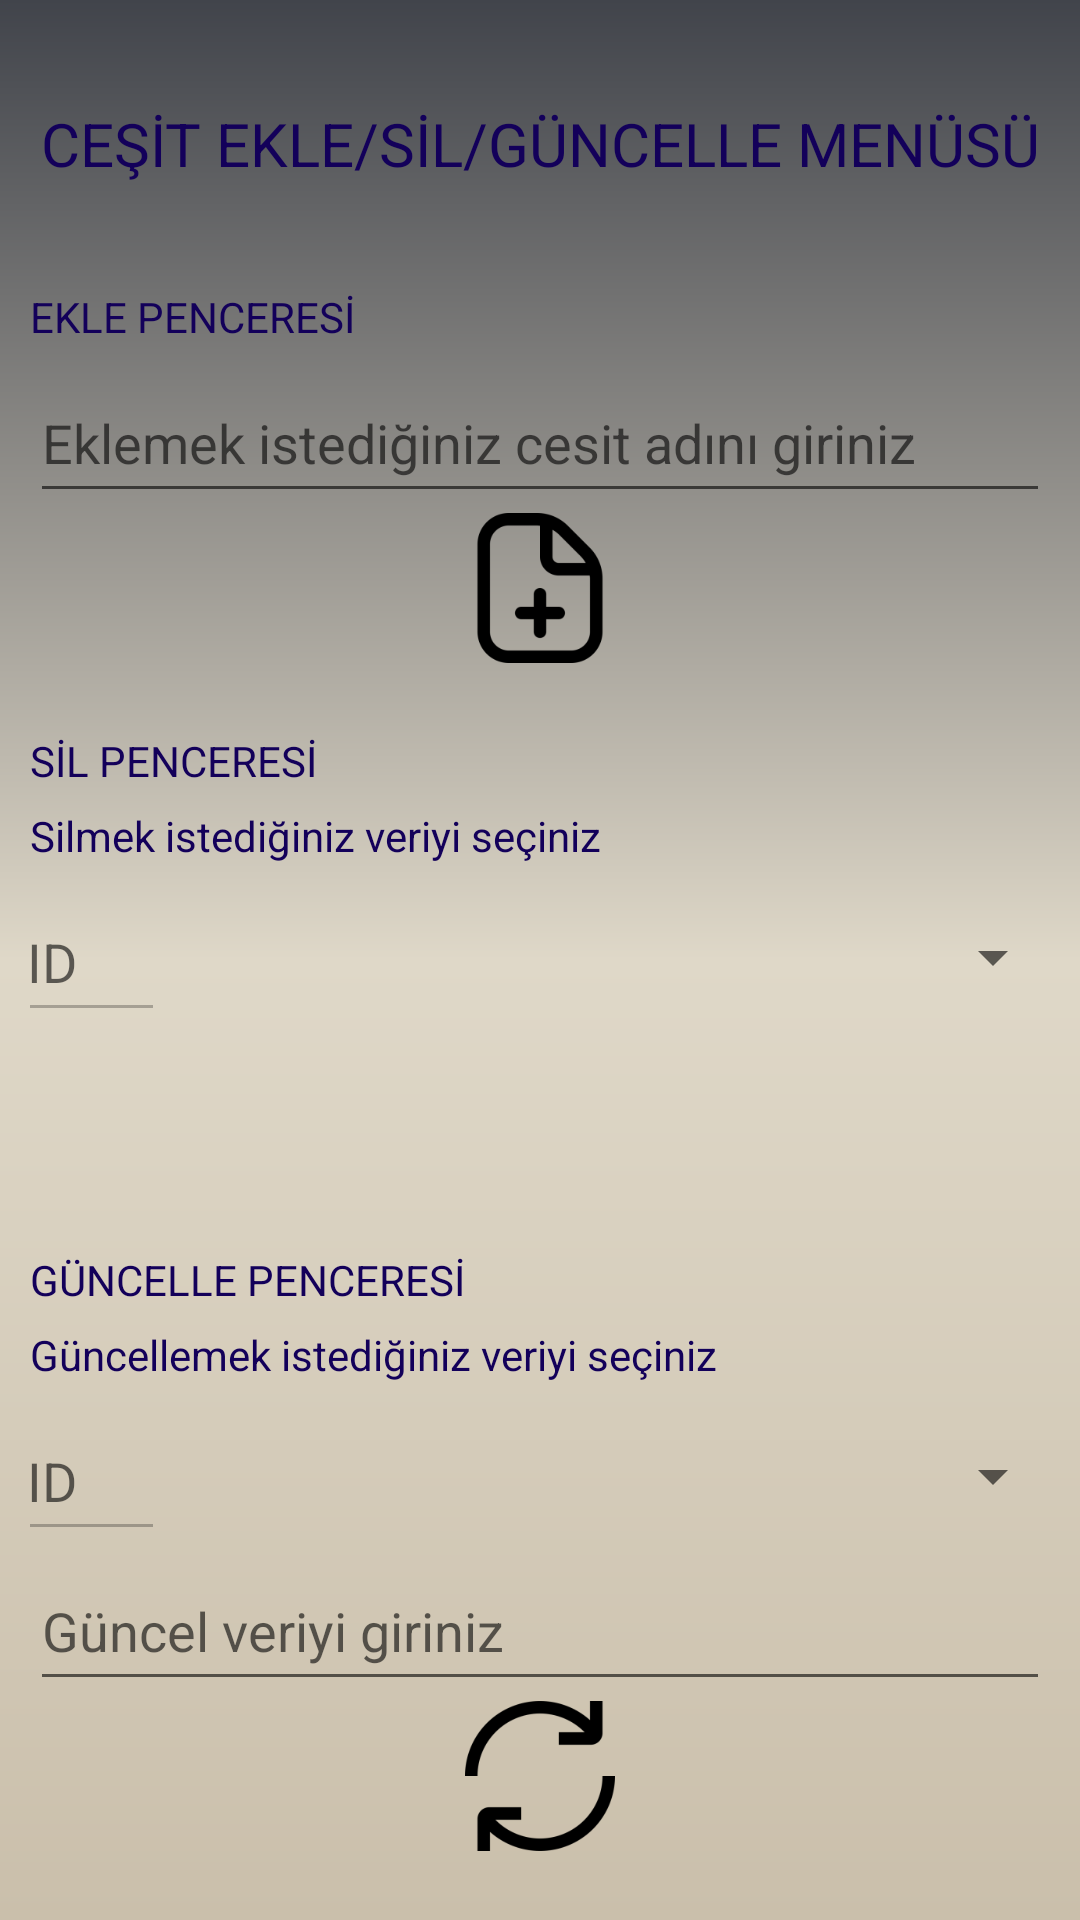

Here is an Android app screen rendered from its layout file. Give the layout XML and the strings, colors and styles it references.
<!-- AndroidManifest.xml: application theme Theme.Ozgrmtl_V3 -->
<!-- res/layout/activity_cesit_crud.xml -->
<?xml version="1.0" encoding="utf-8"?>
<androidx.constraintlayout.widget.ConstraintLayout xmlns:android="http://schemas.android.com/apk/res/android"
    xmlns:app="http://schemas.android.com/apk/res-auto"
    xmlns:tools="http://schemas.android.com/tools"
    android:layout_width="match_parent"
    android:layout_height="match_parent"
    app:backgroundTint="@null"
    android:background="@drawable/spesific_background"
        tools:context=".activitiys.cesit_crud_activity">

    <LinearLayout
        android:id="@+id/linearLayout7"
        android:layout_width="match_parent"
        android:layout_height="50dp"
        android:orientation="vertical"
        app:layout_constraintBottom_toTopOf="@+id/linearLayout5"
        app:layout_constraintEnd_toEndOf="parent"
        app:layout_constraintStart_toStartOf="parent"
        app:layout_constraintTop_toTopOf="parent">

        <TextView
            android:id="@+id/textView7"
            android:layout_width="match_parent"
            android:layout_height="50dp"
            android:enabled="false"
            android:gravity="center_horizontal|center_vertical"
            android:text="CEŞİT EKLE/SİL/GÜNCELLE MENÜSÜ"
            android:textColor="#13005A"
            android:textSize="20sp" />
    </LinearLayout>

    <LinearLayout
        android:id="@+id/linearLayout5"
        android:layout_width="match_parent"
        android:layout_height="125dp"
        android:layout_marginLeft="10dp"
        android:layout_marginRight="10dp"
        android:gravity="center_horizontal|center_vertical"
        android:orientation="vertical"
        app:layout_constraintBottom_toTopOf="@+id/linearLayout3"
        app:layout_constraintEnd_toEndOf="parent"
        app:layout_constraintStart_toStartOf="parent"
        app:layout_constraintTop_toBottomOf="@+id/linearLayout7">

        <TextView
            android:id="@+id/textView"
            android:layout_width="match_parent"
            android:layout_height="25dp"
            android:enabled="false"
            android:text="EKLE PENCERESİ"
            android:textColor="#13005A" />

        <EditText
            android:id="@+id/cesit_crud_ekle_ekletext"
            android:layout_width="match_parent"
            android:layout_height="50dp"
            android:ems="10"
            android:hint="Eklemek istediğiniz cesit adını giriniz"
            android:inputType="textPersonName"
            android:textColor="#13005A" />

        <Button
            android:id="@+id/cesit_crud_ekle_eklebut"
            android:layout_width="50dp"
            android:layout_height="50dp"
            android:background="@drawable/create"
            app:backgroundTint="@null" />

    </LinearLayout>

    <LinearLayout
        android:id="@+id/linearLayout3"
        android:layout_width="match_parent"
        android:layout_height="150dp"
        android:layout_marginLeft="10dp"
        android:layout_marginRight="10dp"
        android:gravity="center"
        android:orientation="vertical"
        app:layout_constraintBottom_toTopOf="@+id/linearLayout4"
        app:layout_constraintEnd_toEndOf="parent"
        app:layout_constraintStart_toStartOf="parent"
        app:layout_constraintTop_toBottomOf="@+id/linearLayout5">

        <TextView
            android:id="@+id/textView2"
            android:layout_width="match_parent"
            android:layout_height="25dp"
            android:enabled="false"
            android:text="SİL PENCERESİ"
            android:textColor="#13005A" />

        <TextView
            android:id="@+id/textView4"
            android:layout_width="match_parent"
            android:layout_height="25dp"
            android:enabled="false"
            android:text="Silmek istediğiniz veriyi seçiniz"
            android:textColor="#13005A" />

        <LinearLayout
            android:layout_width="350dp"
            android:layout_height="50dp"
            android:orientation="horizontal">

            <EditText
                android:id="@+id/cesit_crud_sil_ip"
                android:layout_width="50dp"
                android:layout_height="match_parent"
                android:ems="10"
                android:enabled="false"
                android:gravity="center_vertical"
                android:hint="ID"
                android:inputType="textPersonName"
                android:textColor="#13005A" />

            <Spinner
                android:id="@+id/cesit_crud_sil_silspin"
                android:layout_width="300dp"
                android:layout_height="match_parent"
                android:dropDownSelector="#3FA796" />

        </LinearLayout>

        <Button
            android:id="@+id/cesit_crud_sil_silbut"
            android:layout_width="50dp"
            android:layout_height="50dp"
            android:background="@drawable/delete"
            app:backgroundTint="@null" />

    </LinearLayout>

    <LinearLayout
        android:id="@+id/linearLayout4"
        android:layout_width="match_parent"
        android:layout_height="200dp"
        android:layout_marginLeft="10dp"
        android:layout_marginRight="10dp"
        android:gravity="center"
        android:orientation="vertical"
        app:layout_constraintBottom_toBottomOf="parent"
        app:layout_constraintEnd_toEndOf="parent"
        app:layout_constraintStart_toStartOf="parent"
        app:layout_constraintTop_toBottomOf="@+id/linearLayout3">

        <TextView
            android:id="@+id/textView3"
            android:layout_width="match_parent"
            android:layout_height="25dp"
            android:enabled="false"
            android:text="GÜNCELLE PENCERESİ"
            android:textColor="#13005A" />

        <TextView
            android:id="@+id/textView5"
            android:layout_width="match_parent"
            android:layout_height="25dp"
            android:enabled="false"
            android:text="Güncellemek istediğiniz veriyi seçiniz"
            android:textColor="#13005A" />

        <LinearLayout
            android:layout_width="350dp"
            android:layout_height="50dp"
            android:orientation="horizontal">

            <EditText
                android:id="@+id/cesit_crud_guncel_ip"
                android:layout_width="50dp"
                android:layout_height="50dp"
                android:ems="10"
                android:enabled="false"
                android:gravity="center_vertical"
                android:hint="ID"
                android:inputType="textPersonName"
                android:textColor="#13005A" />

            <Spinner
                android:id="@+id/cesit_crud_guncel_guncelspin"
                android:layout_width="300dp"
                android:layout_height="50dp"
                android:dropDownSelector="#3FA796" />

        </LinearLayout>

        <EditText
            android:id="@+id/cesit_crud_guncel_gunceltext"
            android:layout_width="match_parent"
            android:layout_height="50dp"
            android:ems="10"
            android:hint="Güncel veriyi giriniz"
            android:inputType="textPersonName"
            android:textColor="#13005A" />

        <Button
            android:id="@+id/cesit_crud_guncel_guncelbut"
            android:layout_width="50dp"
            android:layout_height="50dp"
            android:background="@drawable/update"
            app:backgroundTint="@null" />

    </LinearLayout>

</androidx.constraintlayout.widget.ConstraintLayout>
<!-- resources referenced by this layout -->
<resources>
  <!-- drawable create: png bitmap (drawable-v24, 3335 bytes) -->
  <!-- drawable spesific_background (drawable) -->
  <?xml version="1.0" encoding="utf-8"?>
  <shape xmlns:android="http://schemas.android.com/apk/res/android" android:shape="rectangle">
  
  
  
  
  
  
  
  
  
  
  
  
  
  
  
  
          <gradient
              android:angle="270"
              android:startColor="#41444B"
              android:centerColor="#DFD8C8"
              android:endColor="#CABFAB"
              />
  </shape>
  <!-- drawable update: png bitmap (drawable-v24, 3775 bytes) -->
  <style name="Theme.Ozgrmtl_V3" parent="Theme.MaterialComponents.DayNight.DarkActionBar">
          
  
          <item name="colorPrimary">#000000</item>
          <item name="colorPrimaryVariant">#FF0000</item>
          <item name="colorOnPrimary">#FFDB89</item>
          
          <item name="colorSecondary">#13005A</item>
          <item name="colorSecondaryVariant">#00337C</item>
          <item name="colorOnSecondary">#1C82AD</item>
          
          <item name="android:statusBarColor">#000000</item>
          
      </style>
</resources>
